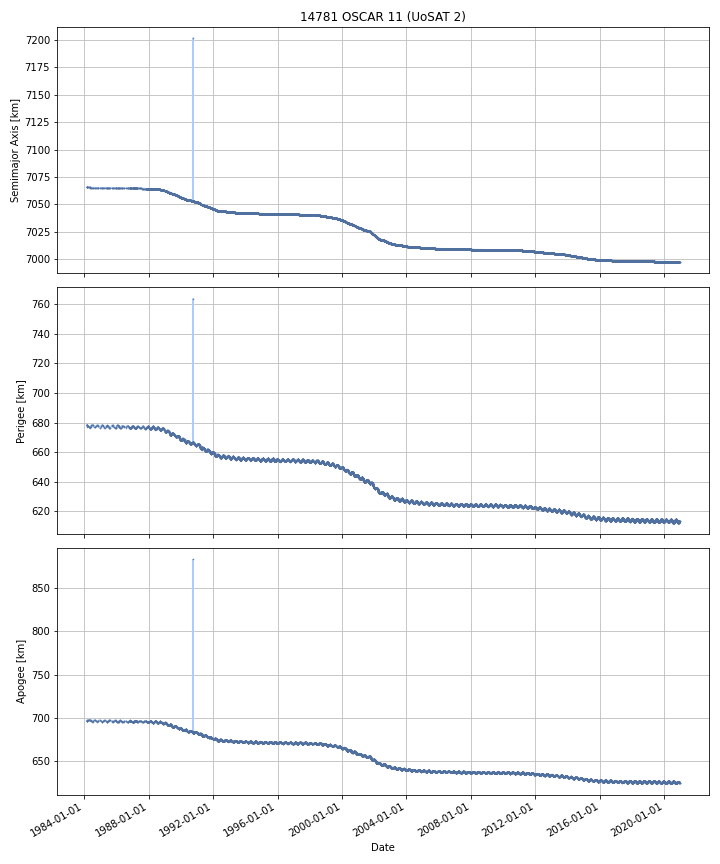

Data behind this chart, as committed beside it:
DATE, SEMIMAJOR_AXIS, PERIAPSIS, APOAPSIS, DOT_SEMIMAJOR_AXIS, DOT_PERIAPSIS, DOT_APOAPSIS
1984-03-03, 7065, 678.6, 695.9, , , 
1984-03-04, 7065, 678.3, 696.3, 0.01391, -0.3342, 0.3621
1984-03-05, 7065, 678.1, 696.3, -0.03549, -0.1424, 0.07139
1984-03-06, 7065, 678.2, 696.3, 0.02464, 0.08542, -0.03613
1984-03-07, 7065, 678.3, 696.3, 0.02464, 0.08542, -0.03613
1984-03-08, 7065, 678.4, 696.2, 0.02464, 0.08542, -0.03613
1984-03-09, 7065, 678.3, 696.3, 0.004897, -0.06233, 0.07213
1984-03-10, 7065, 678.2, 696.4, -0.0008493, -0.1053, 0.1036
1984-03-11, 7065, 678.1, 696.5, -0.0008493, -0.1053, 0.1036
1984-03-12, 7065, 677.9, 696.7, -0.001784, -0.164, 0.1604
1984-03-13, 7065, 677.7, 696.9, -0.003072, -0.2447, 0.2386
1984-03-14, 7065, 677.5, 697.1, -0.003072, -0.2447, 0.2386
1984-03-15, 7065, 677.3, 697.3, -0.002051, -0.1497, 0.1456
1984-03-16, 7065, 677.4, 697.2, 0.0006835, 0.1047, -0.1033
1984-03-17, 7065, 677.5, 697.1, -0.0002521, 0.08294, -0.08345
1984-03-18, 7065, 677.6, 697, -0.001524, 0.0534, -0.05645
1984-03-19, 7065, 677.6, 697, -0.001524, 0.0534, -0.05645
1984-03-20, 7065, 677.7, 696.9, -0.001524, 0.0534, -0.05645
1984-03-21, 7065, 677.7, 696.9, -0.002284, 0.00819, -0.01276
1984-03-22, 7065, 677.7, 696.9, -0.002479, -0.003396, -0.001563
1984-03-23, 7065, 677.7, 696.9, -0.002479, -0.003396, -0.001563
1984-03-24, 7065, 677.7, 696.9, -0.002479, -0.003396, -0.001563
1984-03-25, 7065, 677.7, 696.9, -0.002479, -0.003396, -0.001563
1984-03-26, 7065, 677.6, 696.9, -0.002479, -0.003396, -0.001563
1984-03-27, 7065, 677.6, 696.9, -0.002479, -0.003396, -0.001563
1984-03-28, 7065, 677.6, 696.9, -0.00293, -0.01574, 0.009875
1984-03-29, 7065, 677.6, 696.9, -0.00299, -0.01737, 0.01139
1984-03-30, 7065, 677.6, 696.9, -0.00299, -0.01737, 0.01139
1984-03-31, 7065, 677.6, 697, -0.00299, -0.01737, 0.01139
1984-04-01, 7065, 677.5, 697, -0.00294, -0.02819, 0.02232
1984-04-02, 7065, 677.5, 697, -0.002853, -0.04701, 0.0413
1984-04-03, 7065, 677.5, 697.1, -0.002853, -0.04701, 0.0413
1984-04-04, 7065, 677.4, 697.1, -0.002853, -0.04701, 0.0413
1984-04-05, 7065, 677.4, 697.1, -0.002853, -0.04701, 0.0413
1984-04-06, 7065, 677.3, 697.2, -0.002853, -0.04701, 0.0413
1984-04-07, 7065, 677.3, 697.2, -0.002853, -0.04701, 0.0413
1984-04-08, 7065, 677.2, 697.3, -0.002853, -0.04701, 0.0413
1984-04-09, 7065, 677.2, 697.3, -0.002853, -0.04701, 0.0413
1984-04-10, 7065, 677.1, 697.3, -0.002853, -0.04701, 0.0413
1984-04-11, 7065, 677.1, 697.4, -0.002853, -0.04701, 0.0413
1984-04-12, 7065, 677, 697.4, -0.002853, -0.04701, 0.0413
1984-04-13, 7065, 677, 697.5, -0.002853, -0.04701, 0.0413
1984-04-14, 7065, 676.9, 697.5, -0.002853, -0.04701, 0.0413
1984-04-15, 7065, 676.9, 697.6, -0.002853, -0.04701, 0.0413
1984-04-16, 7065, 676.8, 697.6, -0.002853, -0.04701, 0.0413
1984-04-17, 7065, 676.8, 697.6, -0.00229, -0.03205, 0.02747
1984-04-18, 7065, 676.8, 697.6, -0.001237, -0.004083, 0.001609
1984-04-19, 7065, 676.8, 697.6, -0.001237, -0.004083, 0.001609
1984-04-20, 7065, 676.8, 697.6, -0.001237, -0.004083, 0.001609
1984-04-21, 7065, 676.8, 697.6, -0.00128, -0.009939, 0.007378
1984-04-22, 7065, 676.8, 697.7, -0.001351, -0.01955, 0.01685
1984-04-23, 7065, 676.8, 697.7, -0.001351, -0.01955, 0.01685
1984-04-24, 7065, 676.7, 697.7, -0.001351, -0.01955, 0.01685
1984-04-25, 7065, 676.7, 697.7, -0.002033, -0.01503, 0.01096
1984-04-26, 7065, 676.7, 697.7, -0.002462, -0.01218, 0.007255
1984-04-27, 7065, 676.7, 697.7, -0.002462, -0.01218, 0.007255
1984-04-28, 7065, 676.7, 697.7, -0.002462, -0.01218, 0.007255
1984-04-29, 7065, 676.7, 697.7, -0.002462, -0.01218, 0.007255
1984-04-30, 7065, 676.7, 697.7, -0.002462, -0.01218, 0.007255
1984-05-01, 7065, 676.6, 697.7, -0.002462, -0.01218, 0.007255
... 13,371 more rows
